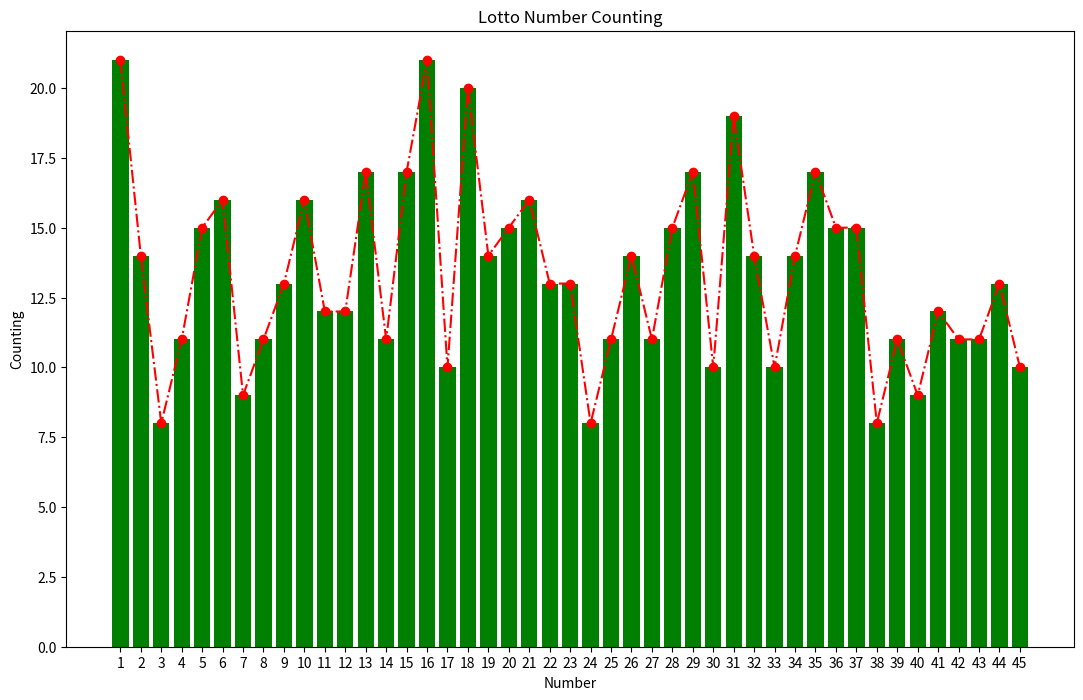

Here is the Python script that generated this plot:
# -*- coding: utf-8 -*-

# 임의의 로또번호를 생성 (100개)
# 임의의 생성된 로또번호를 조사하여 각 숫자의 빈도수를 
# Bar 차트로 출력

from random import random

lotto_count = 100
# 각 6개로 구성된 로또번호들의 리스트를 저장하는 변수
lotto_numbers = []

for _ in range(lotto_count) :
    # 임의로 생성된 로또 번호를 저장하기 위한 변수
    lotto = set()
    while len(lotto) < 6 :
        # 1 ~ 45 사이의 숫자를 생성하여
        # SET 내부에 추가
        # (중복 데이터를 추가되지 않음)
        lotto.add(int(random() * 45) + 1)
    lotto_list = list(lotto)
    lotto_list.sort()
    lotto_numbers.append(lotto_list)
    
#print(lotto_numbers)
    
# 1 ~ 45까지의 정수값을 가지는 리스트 생성
x = list(range(1,46))
x = list(map(lambda data : str(data), x))
#  0으로 초기화된 크기 45의 리스트 변수
y = [0] * 45

#print(x)
#print(y)

for lotto in lotto_numbers :
    for index in lotto :
        # 해당되는 숫자의 리스트 자리에 1을 증가
        y[index-1] += 1

from matplotlib import pyplot as plt

plt.figure(figsize=(13,8))
plt.title("Lotto Number Counting")
plt.xlabel("Number")
plt.ylabel("Counting")

plt.plot(x, y, "ro-.")
plt.bar(x, y, color="green")
plt.show()














